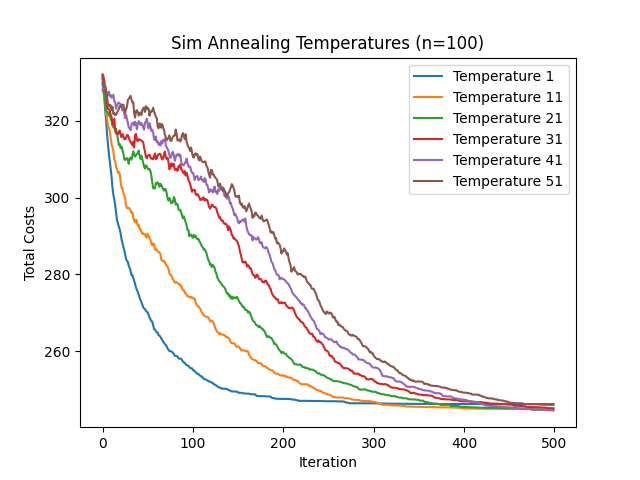

The data file committed next to this chart (first rows):
331.32, 281, 394
329.3, 281, 412
328.7, 278, 412
329.1, 278, 395
327.4, 279, 395
326.2, 279, 396
324.2, 279, 396
324.3, 280, 381
323.7, 277, 374
324.1, 277, 365
322.8, 278, 365
323.6, 278, 363
321.8, 278, 365
322.1, 276, 378
321.5, 277, 379
321.6, 281, 380
322.1, 281, 381
322.6, 278, 367
323.1, 280, 366
323.8, 280, 365
323.6, 292, 379
324, 285, 379
324.2, 292, 375
324.2, 275, 375
323.2, 275, 377
322, 262, 380
323.1, 281, 366
323.6, 281, 365
325.4, 281, 378
325.7, 278, 378
326.1, 278, 368
326.5, 278, 377
325.6, 279, 364
324.8, 275, 379
324.8, 275, 379
322, 265, 364
320.8, 264, 367
322.5, 264, 364
322.8, 264, 368
322.3, 279, 368
321.4, 281, 366
321.8, 284, 367
322.2, 284, 365
321.5, 284, 363
322.7, 284, 366
323.3, 280, 365
323.4, 280, 364
322.3, 280, 365
323.8, 275, 379
323.1, 277, 366
323.4, 277, 376
323, 278, 379
321.4, 265, 363
322.5, 265, 380
322.4, 278, 365
322.6, 276, 367
323.4, 277, 378
322.3, 279, 364
321.8, 275, 375
321, 276, 379
320.7, 257, 379
... 439 more rows
